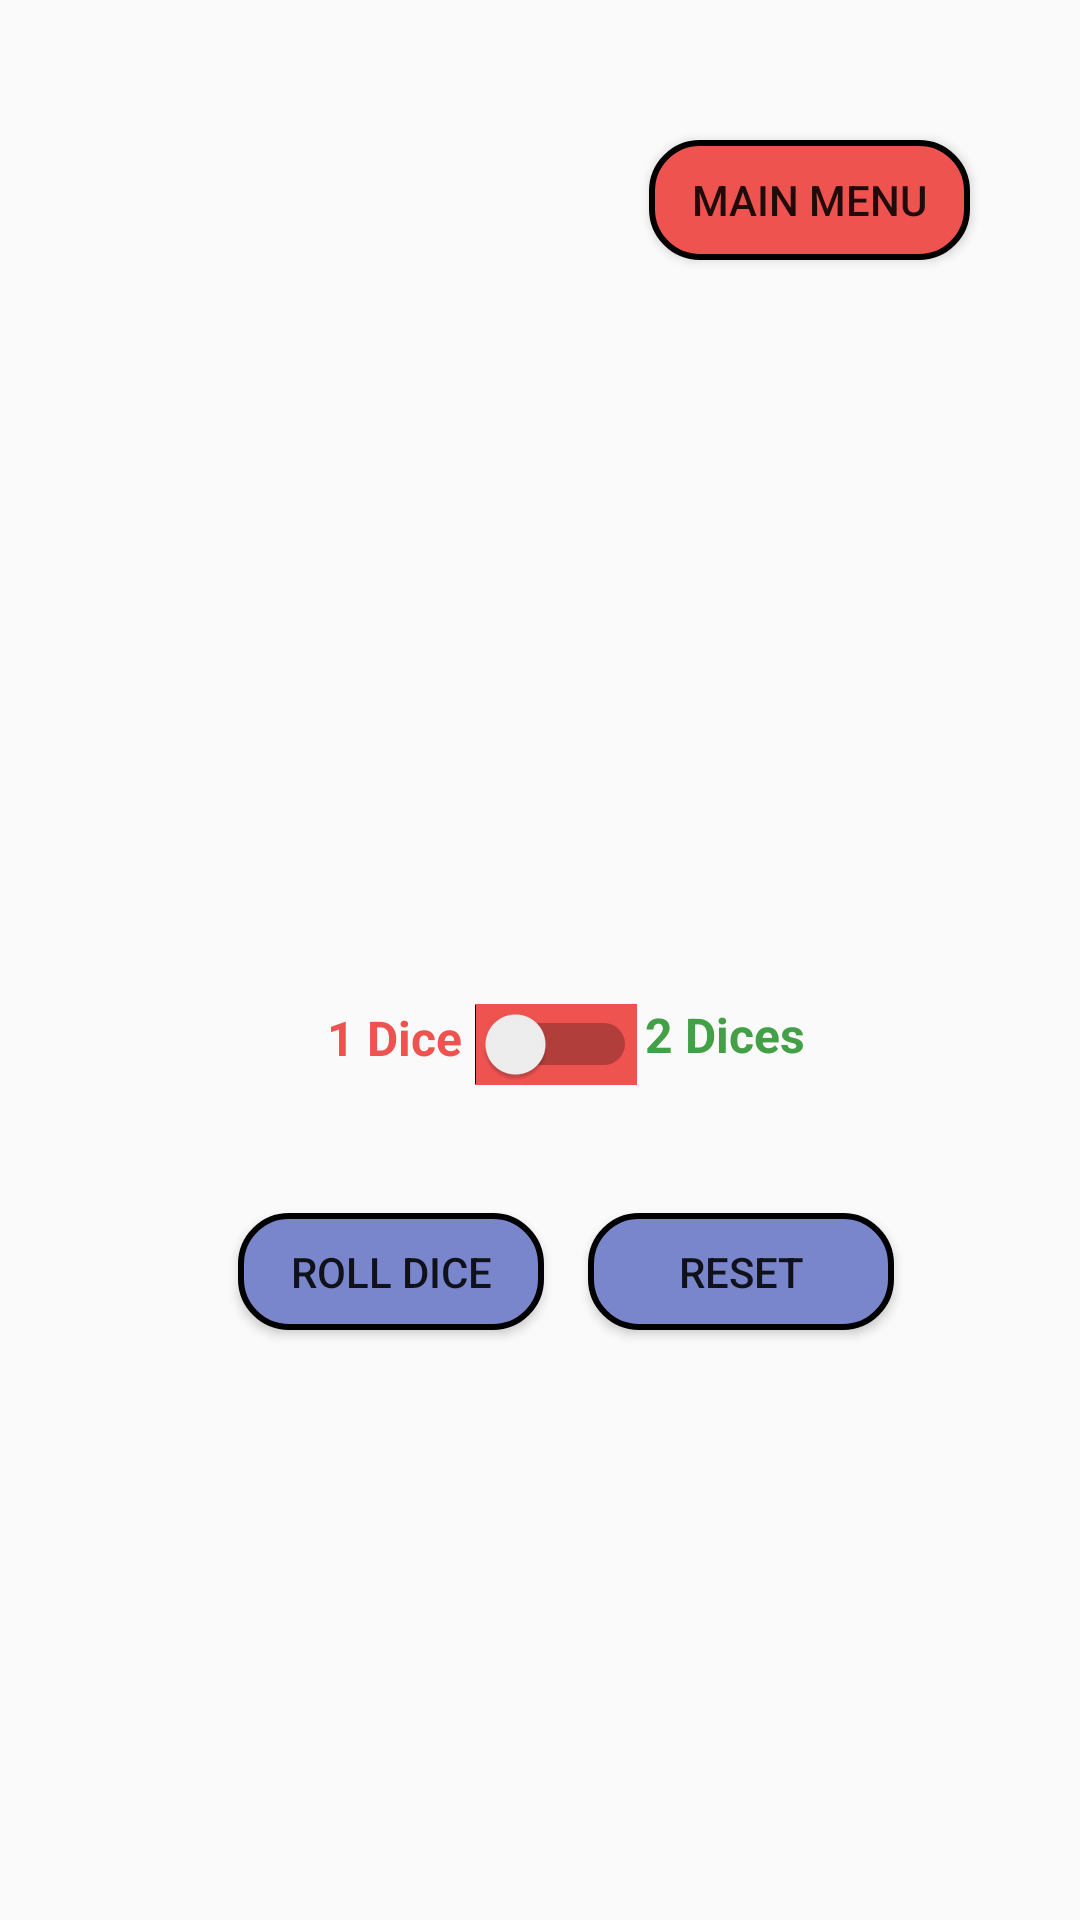

Produce the Android XML layout that renders to this screen, including the resource entries it uses.
<!-- AndroidManifest.xml: application theme Theme.Unifer -->
<!-- res/layout/activity_play_dice.xml -->
<?xml version="1.0" encoding="utf-8"?>
<androidx.constraintlayout.widget.ConstraintLayout xmlns:android="http://schemas.android.com/apk/res/android"
    xmlns:app="http://schemas.android.com/apk/res-auto"
    xmlns:tools="http://schemas.android.com/tools"
    android:layout_width="match_parent"
    android:layout_height="match_parent"
    tools:context=".PlayDice"
    android:background="@drawable/new_background">

    <Button
        android:id="@+id/MainMenuButton"
        android:layout_width="107dp"
        android:layout_height="40dp"
        android:background="@drawable/custom_background_design"
        android:onClick="playDiceChangetoMainMenuScreen"
        android:text="Main Menu"
        app:layout_constraintBottom_toBottomOf="parent"
        app:layout_constraintEnd_toEndOf="parent"
        app:layout_constraintHorizontal_bias="0.855"
        app:layout_constraintStart_toStartOf="parent"
        app:layout_constraintTop_toTopOf="parent"
        app:layout_constraintVertical_bias="0.078"
        tools:ignore="HardcodedText,TouchTargetSizeCheck" />

    <ImageView
        android:id="@+id/DiceImage"
        android:layout_width="wrap_content"
        android:layout_height="wrap_content"
        app:layout_constraintBottom_toBottomOf="parent"
        app:layout_constraintEnd_toEndOf="parent"
        app:layout_constraintHorizontal_bias="0.231"
        app:layout_constraintStart_toStartOf="parent"
        app:layout_constraintTop_toTopOf="parent"
        app:layout_constraintVertical_bias="0.306" />

    <ImageView
        android:id="@+id/DiceImage2"
        android:layout_width="wrap_content"
        android:layout_height="wrap_content"
        app:layout_constraintBottom_toBottomOf="parent"
        app:layout_constraintEnd_toEndOf="parent"
        app:layout_constraintHorizontal_bias="0.759"
        app:layout_constraintStart_toStartOf="parent"
        app:layout_constraintTop_toTopOf="parent"
        app:layout_constraintVertical_bias="0.306" />

    <Button
        android:id="@+id/resetButton"
        android:layout_width="102dp"
        android:layout_height="39dp"
        android:background="@drawable/custom_calculate_combinatorics_button_design"
        android:text="Reset"
        app:layout_constraintBottom_toBottomOf="parent"
        app:layout_constraintEnd_toEndOf="parent"
        app:layout_constraintHorizontal_bias="0.76"
        app:layout_constraintStart_toStartOf="parent"
        app:layout_constraintTop_toTopOf="parent"
        app:layout_constraintVertical_bias="0.673"
        tools:ignore="TouchTargetSizeCheck" />

    <Button
        android:id="@+id/RollDiceButton"
        android:layout_width="102dp"
        android:layout_height="39dp"
        android:background="@drawable/custom_calculate_combinatorics_button_design"
        android:text="Roll Dice"
        app:layout_constraintBottom_toBottomOf="parent"
        app:layout_constraintEnd_toEndOf="parent"
        app:layout_constraintHorizontal_bias="0.307"
        app:layout_constraintStart_toStartOf="parent"
        app:layout_constraintTop_toTopOf="parent"
        app:layout_constraintVertical_bias="0.673"
        tools:ignore="TouchTargetSizeCheck" />

    <Switch
        android:id="@+id/OneorTwoDiceSwitch"
        android:layout_width="wrap_content"
        android:layout_height="wrap_content"
        android:background="@drawable/custom_button_toggle"
        android:textOff="Tax"
        android:textOn="Discount"
        app:layout_constraintBottom_toBottomOf="parent"
        app:layout_constraintEnd_toEndOf="parent"
        app:layout_constraintHorizontal_bias="0.517"
        app:layout_constraintStart_toStartOf="parent"
        app:layout_constraintTop_toTopOf="parent"
        app:layout_constraintVertical_bias="0.546"
        tools:ignore="TouchTargetSizeCheck,UseSwitchCompatOrMaterialXml" />

    <TextView
        android:id="@+id/TwoDicesSwitchFunctionText"
        android:layout_width="60dp"
        android:layout_height="28dp"
        android:text="2 Dices"
        android:textColor="#43A047"
        android:textSize="16sp"
        android:textStyle="bold"
        app:layout_constraintBottom_toBottomOf="parent"
        app:layout_constraintEnd_toEndOf="parent"
        app:layout_constraintHorizontal_bias="0.717"
        app:layout_constraintStart_toStartOf="parent"
        app:layout_constraintTop_toTopOf="parent"
        app:layout_constraintVertical_bias="0.546" />

    <TextView
        android:id="@+id/OneDiceSwitchFunctionText"
        android:layout_width="69dp"
        android:layout_height="23dp"
        android:text="1 Dice"
        android:textColor="#EF5350"
        android:textSize="16sp"
        android:textStyle="bold"
        app:layout_constraintBottom_toBottomOf="parent"
        app:layout_constraintEnd_toEndOf="parent"
        app:layout_constraintHorizontal_bias="0.374"
        app:layout_constraintStart_toStartOf="parent"
        app:layout_constraintTop_toTopOf="parent"
        app:layout_constraintVertical_bias="0.543" />

</androidx.constraintlayout.widget.ConstraintLayout>
<!-- resources referenced by this layout -->
<resources>
  <!-- drawable custom_background_design (drawable) -->
  <?xml version="1.0" encoding="utf-8"?>
  <selector xmlns:android="http://schemas.android.com/apk/res/android" >
      <item>
          <shape android:shape="rectangle">
              <solid android:color="#EF5350" />
              <corners android:radius="16dp" />
              <stroke android:width="2dp" android:color="#000000" />
          </shape>
      </item>
  </selector>
  <!-- drawable custom_button_toggle (drawable) -->
  <?xml version="1.0" encoding="utf-8"?>
  <selector xmlns:android="http://schemas.android.com/apk/res/android">
      <item android:state_checked="false" android:drawable="@color/customColorRed"  />
      <item android:state_checked="true" android:drawable="@color/customColorGreen"  />
  </selector>
  <!-- drawable custom_calculate_combinatorics_button_design (drawable-v24) -->
  <?xml version="1.0" encoding="utf-8"?>
  <selector xmlns:android="http://schemas.android.com/apk/res/android" >
      <item>
          <shape android:shape="rectangle">
              <solid android:color="#7986CB" />
              <corners android:radius="16dp" />
              <stroke android:width="2dp" android:color="#000000" />
          </shape>
      </item>
  </selector>
  <style name="Theme.Unifer" parent="Theme.AppCompat.Light.DarkActionBar">
          
          <item name="colorPrimary">@color/customBackgroundColor</item>
          <item name="colorPrimaryVariant">@color/customForegroundColor</item>
          <item name="colorOnPrimary">@color/white</item>
          
          <item name="colorSecondary">@color/teal_200</item>
          <item name="colorSecondaryVariant">@color/teal_700</item>
          <item name="colorOnSecondary">@color/black</item>
          
          <item name="android:statusBarColor" tools:targetApi="l">?attr/colorPrimaryVariant</item>
          
      </style>
  <color name="customColorRed">#EF5350</color>
  <color name="customColorGreen">#43A047</color>
  <color name="customBackgroundColor">#006064</color>
  <color name="customForegroundColor">#00838F</color>
  <color name="white">#FFFFFFFF</color>
  <color name="teal_200">#FF03DAC5</color>
  <color name="teal_700">#FF018786</color>
  <color name="black">#FF000000</color>
</resources>
